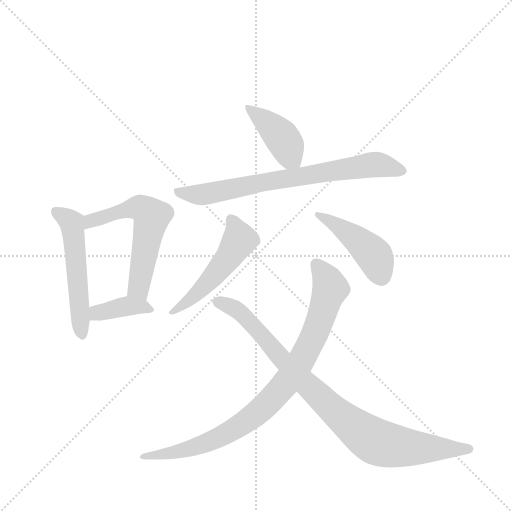
t = 0.00 s
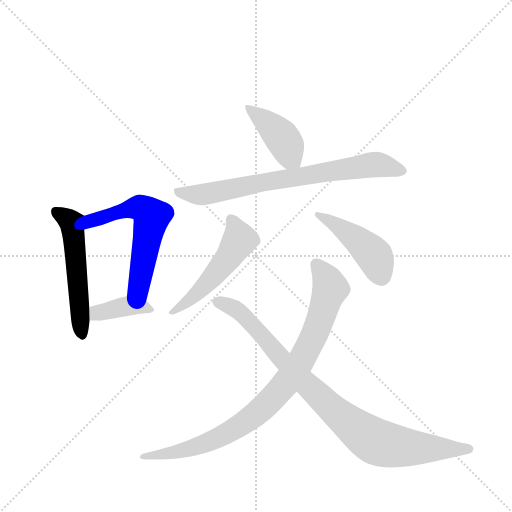
t = 1.34 s
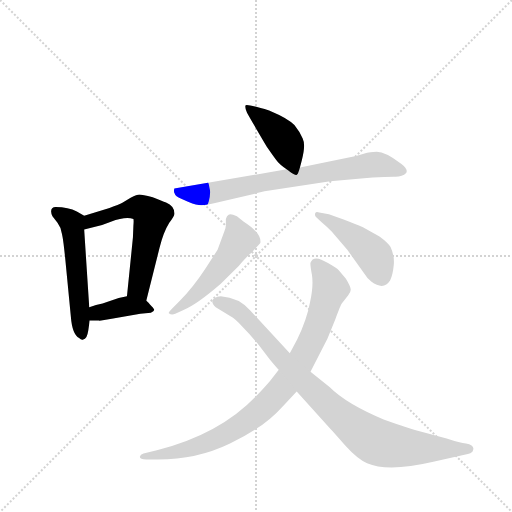
t = 2.69 s
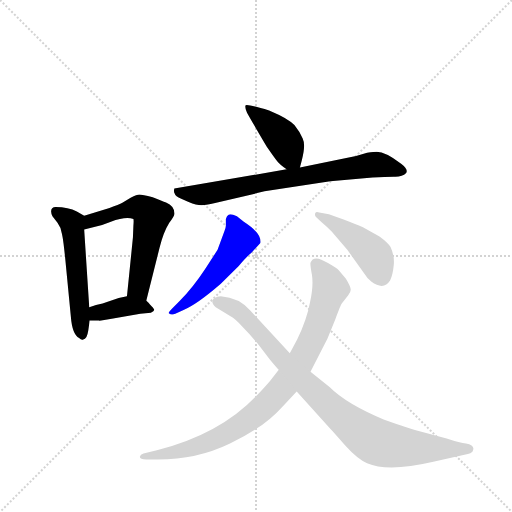
t = 4.03 s
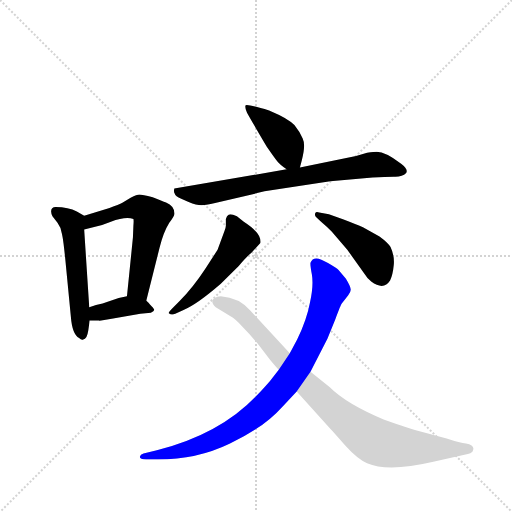
t = 5.38 s
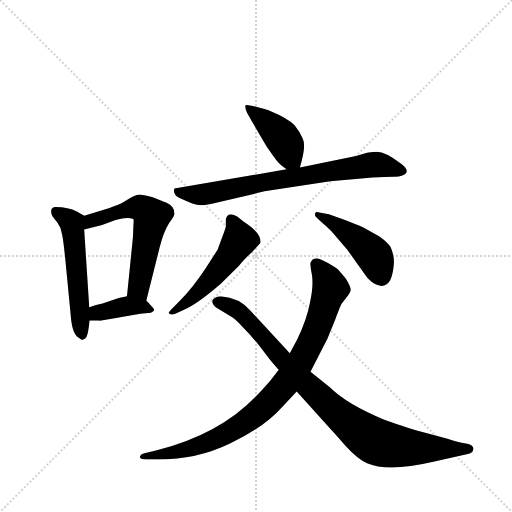
t = 6.72 s

The animated SVG that drew these frames (rendered in a browser with its animation timeline set to each time). Animation: 9 CSS @keyframes rules; one cycle of 6.72 s.

<svg version="1.1" viewBox="0 0 1024 1024" xmlns="http://www.w3.org/2000/svg">
  <g stroke="lightgray" stroke-dasharray="1,1" stroke-width="1" transform="scale(4, 4)">
    <line x1="0" y1="0" x2="256" y2="256"></line>
    <line x1="256" y1="0" x2="0" y2="256"></line>
    <line x1="128" y1="0" x2="128" y2="256"></line>
    <line x1="0" y1="128" x2="256" y2="128"></line>
  </g>
  <g transform="scale(0.92, -0.92) translate(60, -900)">
    <style type="text/css">
      
        @keyframes keyframes0 {
          from {
            stroke: blue;
            stroke-dashoffset: 540;
            stroke-width: 128;
          }
          64% {
            animation-timing-function: step-end;
            stroke: blue;
            stroke-dashoffset: 0;
            stroke-width: 128;
          }
          to {
            stroke: black;
            stroke-width: 1024;
          }
        }
        #make-me-a-hanzi-animation-0 {
          animation: keyframes0 0.689453125s both;
          animation-delay: 0s;
          animation-timing-function: linear;
        }
      
        @keyframes keyframes1 {
          from {
            stroke: blue;
            stroke-dashoffset: 591;
            stroke-width: 128;
          }
          66% {
            animation-timing-function: step-end;
            stroke: blue;
            stroke-dashoffset: 0;
            stroke-width: 128;
          }
          to {
            stroke: black;
            stroke-width: 1024;
          }
        }
        #make-me-a-hanzi-animation-1 {
          animation: keyframes1 0.73095703125s both;
          animation-delay: 0.689453125s;
          animation-timing-function: linear;
        }
      
        @keyframes keyframes2 {
          from {
            stroke: blue;
            stroke-dashoffset: 387;
            stroke-width: 128;
          }
          56% {
            animation-timing-function: step-end;
            stroke: blue;
            stroke-dashoffset: 0;
            stroke-width: 128;
          }
          to {
            stroke: black;
            stroke-width: 1024;
          }
        }
        #make-me-a-hanzi-animation-2 {
          animation: keyframes2 0.56494140625s both;
          animation-delay: 1.42041015625s;
          animation-timing-function: linear;
        }
      
        @keyframes keyframes3 {
          from {
            stroke: blue;
            stroke-dashoffset: 422;
            stroke-width: 128;
          }
          58% {
            animation-timing-function: step-end;
            stroke: blue;
            stroke-dashoffset: 0;
            stroke-width: 128;
          }
          to {
            stroke: black;
            stroke-width: 1024;
          }
        }
        #make-me-a-hanzi-animation-3 {
          animation: keyframes3 0.5934244791666666s both;
          animation-delay: 1.9853515625s;
          animation-timing-function: linear;
        }
      
        @keyframes keyframes4 {
          from {
            stroke: blue;
            stroke-dashoffset: 750;
            stroke-width: 128;
          }
          71% {
            animation-timing-function: step-end;
            stroke: blue;
            stroke-dashoffset: 0;
            stroke-width: 128;
          }
          to {
            stroke: black;
            stroke-width: 1024;
          }
        }
        #make-me-a-hanzi-animation-4 {
          animation: keyframes4 0.8603515625s both;
          animation-delay: 2.5787760416666665s;
          animation-timing-function: linear;
        }
      
        @keyframes keyframes5 {
          from {
            stroke: blue;
            stroke-dashoffset: 519;
            stroke-width: 128;
          }
          63% {
            animation-timing-function: step-end;
            stroke: blue;
            stroke-dashoffset: 0;
            stroke-width: 128;
          }
          to {
            stroke: black;
            stroke-width: 1024;
          }
        }
        #make-me-a-hanzi-animation-5 {
          animation: keyframes5 0.67236328125s both;
          animation-delay: 3.4391276041666665s;
          animation-timing-function: linear;
        }
      
        @keyframes keyframes6 {
          from {
            stroke: blue;
            stroke-dashoffset: 456;
            stroke-width: 128;
          }
          60% {
            animation-timing-function: step-end;
            stroke: blue;
            stroke-dashoffset: 0;
            stroke-width: 128;
          }
          to {
            stroke: black;
            stroke-width: 1024;
          }
        }
        #make-me-a-hanzi-animation-6 {
          animation: keyframes6 0.62109375s both;
          animation-delay: 4.111490885416666s;
          animation-timing-function: linear;
        }
      
        @keyframes keyframes7 {
          from {
            stroke: blue;
            stroke-dashoffset: 904;
            stroke-width: 128;
          }
          75% {
            animation-timing-function: step-end;
            stroke: blue;
            stroke-dashoffset: 0;
            stroke-width: 128;
          }
          to {
            stroke: black;
            stroke-width: 1024;
          }
        }
        #make-me-a-hanzi-animation-7 {
          animation: keyframes7 0.9856770833333334s both;
          animation-delay: 4.732584635416666s;
          animation-timing-function: linear;
        }
      
        @keyframes keyframes8 {
          from {
            stroke: blue;
            stroke-dashoffset: 922;
            stroke-width: 128;
          }
          75% {
            animation-timing-function: step-end;
            stroke: blue;
            stroke-dashoffset: 0;
            stroke-width: 128;
          }
          to {
            stroke: black;
            stroke-width: 1024;
          }
        }
        #make-me-a-hanzi-animation-8 {
          animation: keyframes8 1.0003255208333333s both;
          animation-delay: 5.718261718749999s;
          animation-timing-function: linear;
        }
      
    </style>
    
      <path d="M 132 182 L 135 203 L 134 232 L 123 401 C 121 431 125 430 123 431 L 107 440 Q 89 450 61 450 Q 51 450 51 440 Q 51 436 54 430 L 65 416 Q 73 405 74 394 Q 77 385 82 336 L 94 212 Q 97 173 112 165 Q 117 160 121 162 Q 129 162 132 182 Z" fill="lightgray"></path>
    
      <path d="M 258 246 L 287 362 Q 295 395 308 416 Q 319 430 319 435 Q 320 452 301 460 Q 293 462 272 471 Q 249 477 243 477 Q 238 477 224 470 L 206 459 Q 199 455 178 448 L 123 431 C 94 422 94 394 123 401 L 162 411 L 181 418 Q 213 430 230 424 Q 231 422 230 409 L 229 384 L 216 256 C 213 226 251 217 258 246 Z" fill="lightgray"></path>
    
      <path d="M 135 203 L 155 203 Q 156 202 189 208 L 245 218 L 268 220 Q 276 224 275 227 Q 274 230 266 238 Q 259 246 258 246 C 241 261 241 261 216 256 L 198 252 L 163 240 Q 149 237 134 232 C 105 223 105 203 135 203 Z" fill="lightgray"></path>
    
      <path d="M 592 536 L 596 551 Q 605 585 598 599 Q 592 613 580 628 Q 568 642 525 660 Q 477 674 474 671 Q 471 668 477 655 Q 484 642 520 581 Q 540 552 544 548 Q 548 543 563 532 C 586 515 586 515 592 536 Z" fill="lightgray"></path>
    
      <path d="M 563 532 L 319 490 Q 317 483 320 479 Q 321 474 334 468 L 350 461 Q 367 454 378 454 Q 390 454 410 459 L 515 484 L 658 506 L 750 514 Q 778 516 796 516 Q 814 515 823 524 Q 828 532 812 544 Q 778 570 759 570 Q 754 570 738 568 L 714 561 L 592 536 L 563 532 Z" fill="lightgray"></path>
    
      <path d="M 331 246 L 317 232 Q 305 220 307 219 Q 313 214 321 218 L 339 226 Q 368 238 420 283 L 459 322 Q 478 344 486 350 L 506 372 Q 509 393 470 418 L 455 430 Q 441 436 437 433 Q 433 431 431 424 L 431 409 Q 431 405 428 398 L 413 357 L 386 315 Q 359 274 331 246 Z" fill="lightgray"></path>
    
      <path d="M 627 428 L 638 418 Q 652 406 661 397 L 695 357 L 733 304 Q 739 294 747 288 Q 774 268 788 290 Q 794 303 796 324 Q 798 344 789 363 Q 784 372 765 386 L 729 406 Q 713 413 687 423 L 655 434 L 634 438 Q 627 441 625 436 Q 624 431 627 428 Z" fill="lightgray"></path>
    
      <path d="M 615 92 L 652 164 L 669 206 Q 681 238 683 240 L 697 258 Q 704 267 702 273 Q 701 279 692 294 L 676 313 Q 672 317 653 328 Q 622 348 615 329 Q 614 325 618 303 Q 622 280 614 243 Q 607 205 586 162 L 570 132 L 546 96 L 527 72 Q 515 58 497 39 Q 418 -44 281 -79 L 252 -86 Q 245 -88 244 -93 Q 244 -99 258 -99 L 283 -99 Q 368 -99 440 -64 Q 513 -30 554 16 L 585 49 L 615 92 Z" fill="lightgray"></path>
    
      <path d="M 657 58 L 615 92 L 570 132 L 484 225 Q 460 253 420 256 Q 411 256 407 252 Q 395 246 409 232 L 442 212 Q 450 208 466 191 Q 483 174 500 153 L 527 118 Q 542 100 546 96 L 585 49 L 658 -32 Q 664 -38 690 -68 Q 717 -98 738 -107 Q 783 -127 882 -104 L 957 -87 Q 963 -86 967 -82 Q 975 -68 953 -64 Q 941 -63 911 -53 L 846 -36 Q 833 -33 774 -12 Q 693 22 657 58 Z" fill="lightgray"></path>
    
    
      <clipPath id="make-me-a-hanzi-clip-0">
        <path d="M 132 182 L 135 203 L 134 232 L 123 401 C 121 431 125 430 123 431 L 107 440 Q 89 450 61 450 Q 51 450 51 440 Q 51 436 54 430 L 65 416 Q 73 405 74 394 Q 77 385 82 336 L 94 212 Q 97 173 112 165 Q 117 160 121 162 Q 129 162 132 182 Z"></path>
      </clipPath>
      <path clip-path="url(#make-me-a-hanzi-clip-0)" d="M 63 438 L 96 415 L 119 172" fill="none" id="make-me-a-hanzi-animation-0" stroke-dasharray="412 824" stroke-linecap="round"></path>
    
      <clipPath id="make-me-a-hanzi-clip-1">
        <path d="M 258 246 L 287 362 Q 295 395 308 416 Q 319 430 319 435 Q 320 452 301 460 Q 293 462 272 471 Q 249 477 243 477 Q 238 477 224 470 L 206 459 Q 199 455 178 448 L 123 431 C 94 422 94 394 123 401 L 162 411 L 181 418 Q 213 430 230 424 Q 231 422 230 409 L 229 384 L 216 256 C 213 226 251 217 258 246 Z"></path>
      </clipPath>
      <path clip-path="url(#make-me-a-hanzi-clip-1)" d="M 128 409 L 148 424 L 220 446 L 245 448 L 267 433 L 242 272 L 253 255" fill="none" id="make-me-a-hanzi-animation-1" stroke-dasharray="463 926" stroke-linecap="round"></path>
    
      <clipPath id="make-me-a-hanzi-clip-2">
        <path d="M 135 203 L 155 203 Q 156 202 189 208 L 245 218 L 268 220 Q 276 224 275 227 Q 274 230 266 238 Q 259 246 258 246 C 241 261 241 261 216 256 L 198 252 L 163 240 Q 149 237 134 232 C 105 223 105 203 135 203 Z"></path>
      </clipPath>
      <path clip-path="url(#make-me-a-hanzi-clip-2)" d="M 140 210 L 157 221 L 216 234 L 266 229" fill="none" id="make-me-a-hanzi-animation-2" stroke-dasharray="259 518" stroke-linecap="round"></path>
    
      <clipPath id="make-me-a-hanzi-clip-3">
        <path d="M 592 536 L 596 551 Q 605 585 598 599 Q 592 613 580 628 Q 568 642 525 660 Q 477 674 474 671 Q 471 668 477 655 Q 484 642 520 581 Q 540 552 544 548 Q 548 543 563 532 C 586 515 586 515 592 536 Z"></path>
      </clipPath>
      <path clip-path="url(#make-me-a-hanzi-clip-3)" d="M 476 668 L 551 604 L 564 584 L 570 560 L 583 546" fill="none" id="make-me-a-hanzi-animation-3" stroke-dasharray="294 588" stroke-linecap="round"></path>
    
      <clipPath id="make-me-a-hanzi-clip-4">
        <path d="M 563 532 L 319 490 Q 317 483 320 479 Q 321 474 334 468 L 350 461 Q 367 454 378 454 Q 390 454 410 459 L 515 484 L 658 506 L 750 514 Q 778 516 796 516 Q 814 515 823 524 Q 828 532 812 544 Q 778 570 759 570 Q 754 570 738 568 L 714 561 L 592 536 L 563 532 Z"></path>
      </clipPath>
      <path clip-path="url(#make-me-a-hanzi-clip-4)" d="M 328 485 L 334 480 L 389 478 L 528 507 L 748 542 L 813 528" fill="none" id="make-me-a-hanzi-animation-4" stroke-dasharray="622 1244" stroke-linecap="round"></path>
    
      <clipPath id="make-me-a-hanzi-clip-5">
        <path d="M 331 246 L 317 232 Q 305 220 307 219 Q 313 214 321 218 L 339 226 Q 368 238 420 283 L 459 322 Q 478 344 486 350 L 506 372 Q 509 393 470 418 L 455 430 Q 441 436 437 433 Q 433 431 431 424 L 431 409 Q 431 405 428 398 L 413 357 L 386 315 Q 359 274 331 246 Z"></path>
      </clipPath>
      <path clip-path="url(#make-me-a-hanzi-clip-5)" d="M 441 424 L 460 386 L 443 348 L 376 269 L 316 224" fill="none" id="make-me-a-hanzi-animation-5" stroke-dasharray="391 782" stroke-linecap="round"></path>
    
      <clipPath id="make-me-a-hanzi-clip-6">
        <path d="M 627 428 L 638 418 Q 652 406 661 397 L 695 357 L 733 304 Q 739 294 747 288 Q 774 268 788 290 Q 794 303 796 324 Q 798 344 789 363 Q 784 372 765 386 L 729 406 Q 713 413 687 423 L 655 434 L 634 438 Q 627 441 625 436 Q 624 431 627 428 Z"></path>
      </clipPath>
      <path clip-path="url(#make-me-a-hanzi-clip-6)" d="M 630 433 L 688 400 L 741 357 L 757 337 L 769 299" fill="none" id="make-me-a-hanzi-animation-6" stroke-dasharray="328 656" stroke-linecap="round"></path>
    
      <clipPath id="make-me-a-hanzi-clip-7">
        <path d="M 615 92 L 652 164 L 669 206 Q 681 238 683 240 L 697 258 Q 704 267 702 273 Q 701 279 692 294 L 676 313 Q 672 317 653 328 Q 622 348 615 329 Q 614 325 618 303 Q 622 280 614 243 Q 607 205 586 162 L 570 132 L 546 96 L 527 72 Q 515 58 497 39 Q 418 -44 281 -79 L 252 -86 Q 245 -88 244 -93 Q 244 -99 258 -99 L 283 -99 Q 368 -99 440 -64 Q 513 -30 554 16 L 585 49 L 615 92 Z"></path>
      </clipPath>
      <path clip-path="url(#make-me-a-hanzi-clip-7)" d="M 628 325 L 658 273 L 628 182 L 587 103 L 559 63 L 488 -6 L 412 -53 L 334 -81 L 252 -94" fill="none" id="make-me-a-hanzi-animation-7" stroke-dasharray="776 1552" stroke-linecap="round"></path>
    
      <clipPath id="make-me-a-hanzi-clip-8">
        <path d="M 657 58 L 615 92 L 570 132 L 484 225 Q 460 253 420 256 Q 411 256 407 252 Q 395 246 409 232 L 442 212 Q 450 208 466 191 Q 483 174 500 153 L 527 118 Q 542 100 546 96 L 585 49 L 658 -32 Q 664 -38 690 -68 Q 717 -98 738 -107 Q 783 -127 882 -104 L 957 -87 Q 963 -86 967 -82 Q 975 -68 953 -64 Q 941 -63 911 -53 L 846 -36 Q 833 -33 774 -12 Q 693 22 657 58 Z"></path>
      </clipPath>
      <path clip-path="url(#make-me-a-hanzi-clip-8)" d="M 412 242 L 438 236 L 466 218 L 599 71 L 666 7 L 756 -60 L 847 -75 L 958 -76" fill="none" id="make-me-a-hanzi-animation-8" stroke-dasharray="794 1588" stroke-linecap="round"></path>
    
  </g>
</svg>
